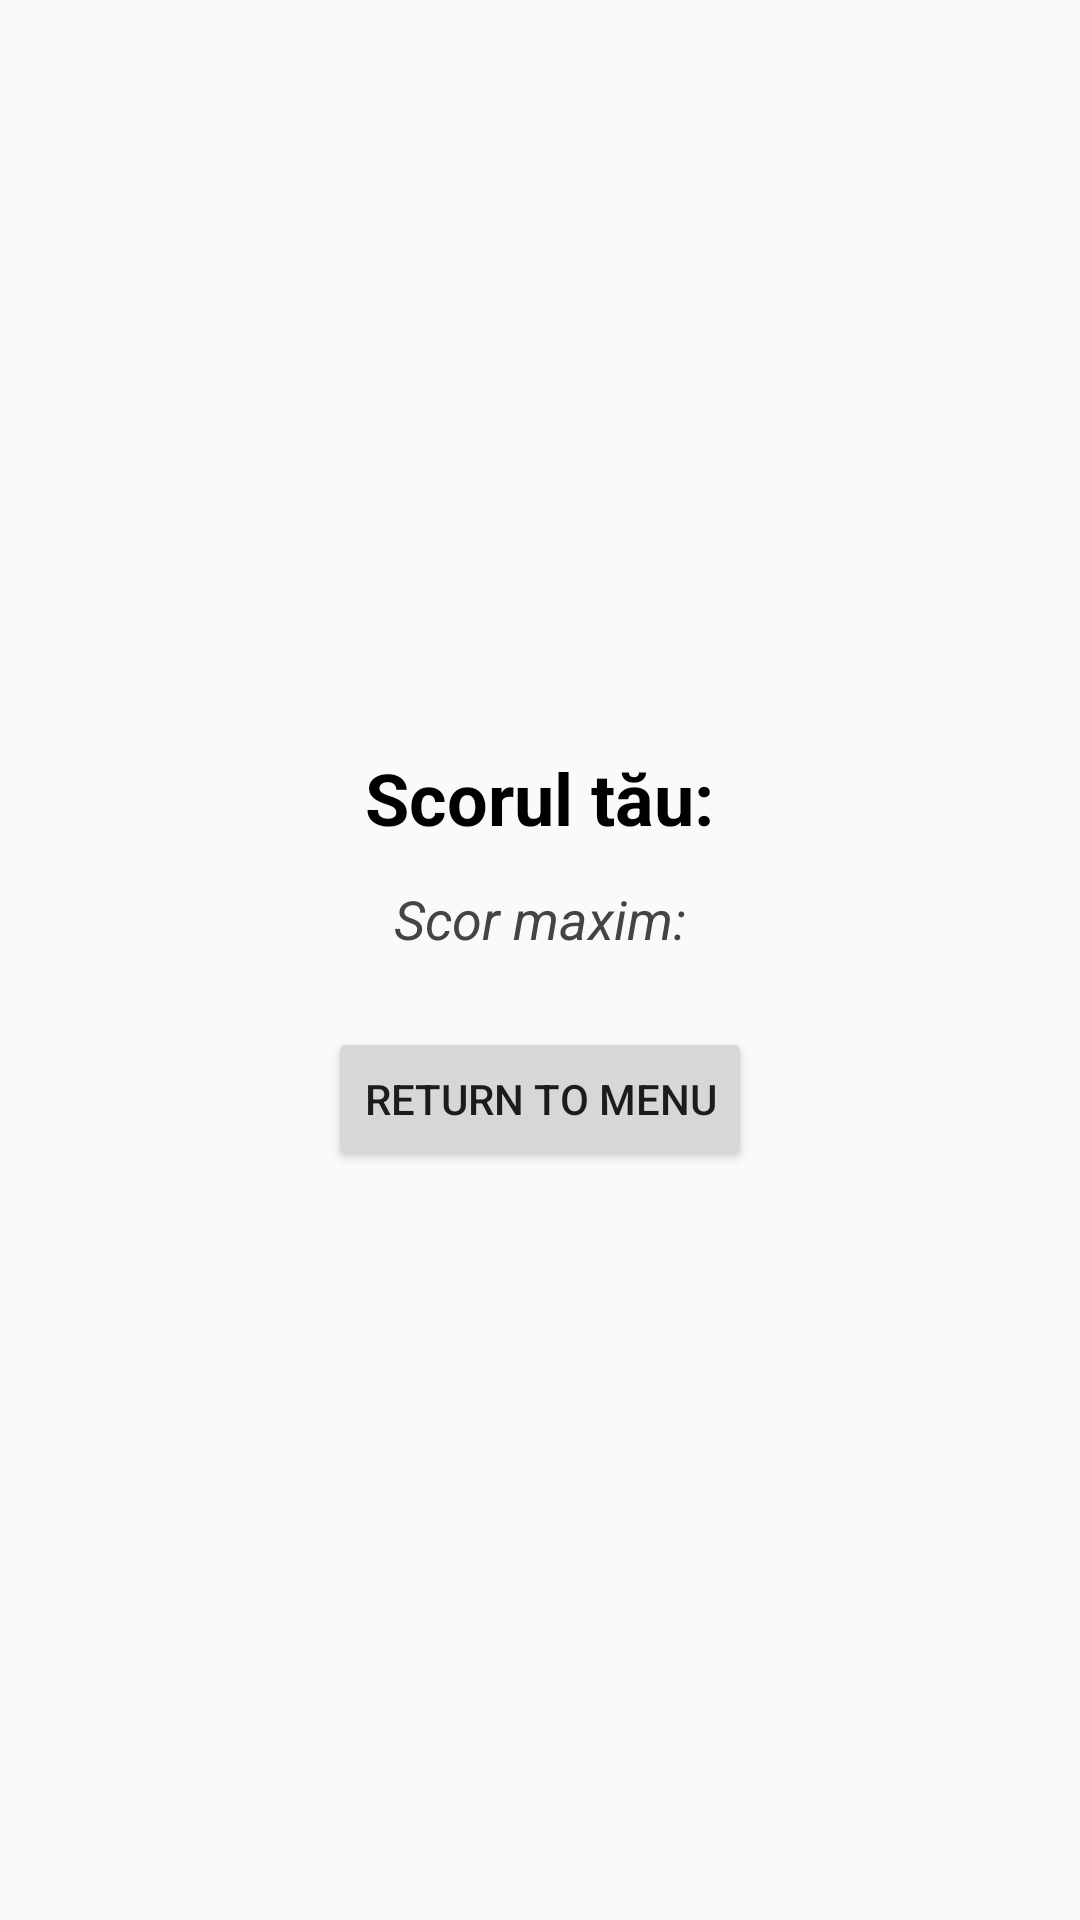

Produce the Android XML layout that renders to this screen, including the resource entries it uses.
<!-- AndroidManifest.xml: application theme Theme.Aplicatie -->
<!-- res/layout/activity_result.xml -->
<LinearLayout xmlns:android="http://schemas.android.com/apk/res/android"
    android:orientation="vertical"
    android:gravity="center"
    android:layout_width="match_parent"
    android:layout_height="match_parent"
    android:padding="24dp">

    <TextView
        android:id="@+id/result_text"
        android:layout_width="wrap_content"
        android:layout_height="wrap_content"
        android:text="Scorul tău:"
        android:textSize="24sp"
        android:textStyle="bold"
        android:textColor="#000000" />

<TextView
    android:id="@+id/high_score_text"
    android:layout_width="wrap_content"
    android:layout_height="wrap_content"
    android:text="Scor maxim:"
    android:textSize="18sp"
    android:layout_marginTop="12dp"
    android:textStyle="italic"
    android:textColor="#444444" />


    <Button
        android:id="@+id/play_again_button"
        android:layout_width="wrap_content"
        android:layout_height="wrap_content"
        android:text="Return to Menu"
        android:layout_marginTop="24dp" />
</LinearLayout>
<!-- resources referenced by this layout -->
<resources>
  <style name="Theme.Aplicatie" parent="android:Theme.Material.Light.NoActionBar" />
</resources>
